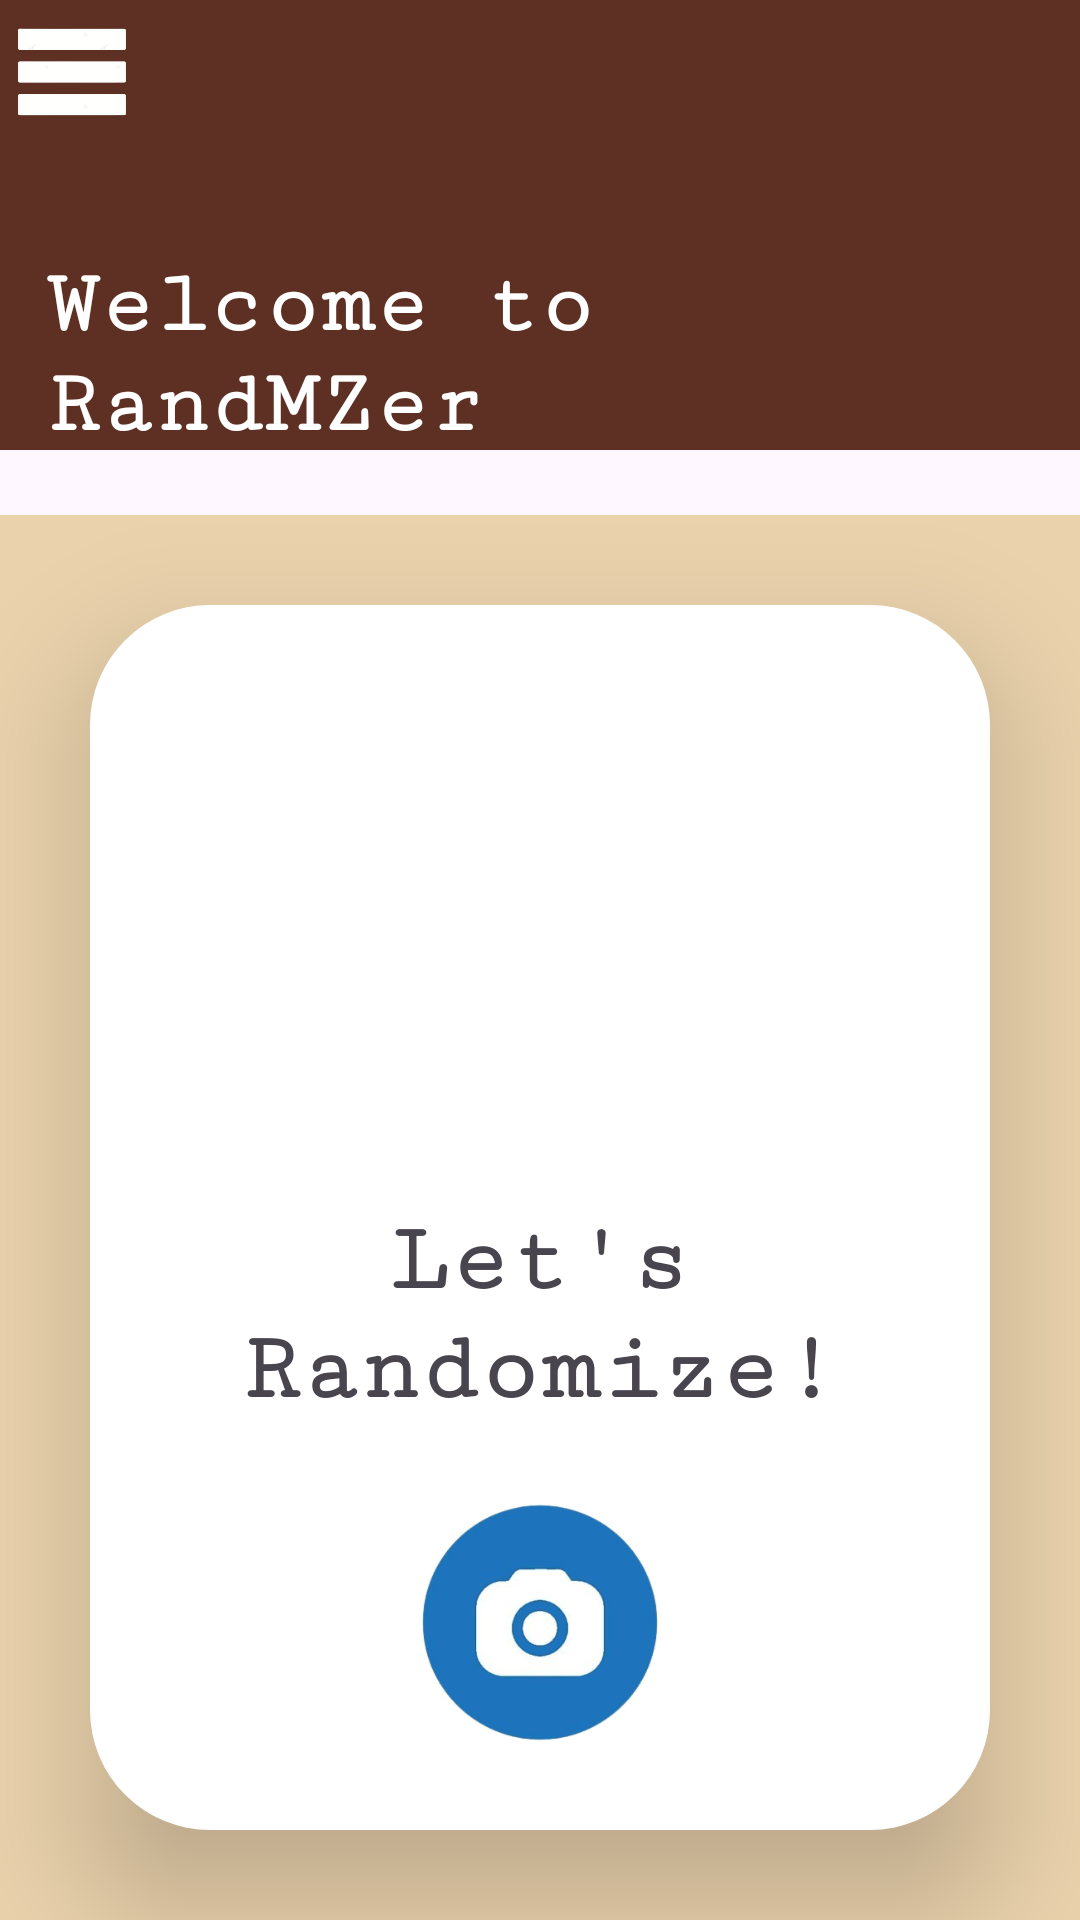

This screen was rendered from an Android layout file. Write that file and the resources it references.
<!-- AndroidManifest.xml: application theme Theme.RandMZer -->
<!-- res/layout/activity_dashboard.xml -->
<?xml version="1.0" encoding="utf-8"?>
<RelativeLayout xmlns:android="http://schemas.android.com/apk/res/android"
    xmlns:app="http://schemas.android.com/apk/res-auto"
    xmlns:tools="http://schemas.android.com/tools"
    android:id="@+id/main"
    android:layout_width="match_parent"
    android:layout_height="match_parent"
    tools:context="com.terrance.screens.dashboard.DashboardActivity">

    <RelativeLayout
        android:layout_width="wrap_content"
        android:layout_height="wrap_content"
        android:id="@+id/header">


        <View
            android:id="@+id/header_background"
            android:layout_width="match_parent"
            android:layout_height="150dp"
            android:background="#5e3023"
            app:layout_constraintBottom_toBottomOf="parent"
            app:layout_constraintEnd_toEndOf="parent"
            app:layout_constraintStart_toStartOf="parent"
            app:layout_constraintTop_toTopOf="parent" />

        <TextView
            android:layout_width="wrap_content"
            android:layout_height="wrap_content"
            android:text="Welcome to RandMZer"
            android:layout_marginTop="85dp"
            android:layout_marginLeft="15dp"
            android:textSize="30dp"
            android:layout_marginBottom="20dp"
            android:textColor="@color/white"
            android:fontFamily="serif-monospace"
            android:textStyle="bold"/>

        <ImageButton
            android:id="@+id/buttonMenu"
            android:layout_width="48dp"
            android:layout_height="48dp"
            android:src="@drawable/menu"
            android:background="@android:color/transparent"
            android:scaleType="centerInside"
            android:contentDescription="Menu" />

    </RelativeLayout>

    <RelativeLayout
        android:layout_width="match_parent"
        android:layout_height="match_parent"
        android:id="@+id/source"
        android:background="#ead2ac"
        android:layout_centerHorizontal="true"
        android:layout_centerVertical="true"
        android:layout_below="@id/header">

        <RelativeLayout
            android:layout_width="match_parent"
            android:layout_height="match_parent"
            android:background="@drawable/corners"
            android:layout_centerHorizontal="true"
            android:layout_margin="30dp"
            android:elevation="25dp">

            <TextView
                android:layout_width="wrap_content"
                android:layout_height="wrap_content"
                android:text="Let's Randomize!"
                android:textSize="33dp"
                android:layout_centerHorizontal="true"
                android:layout_marginTop="200dp"
                android:fontFamily="serif-monospace"
                android:layout_marginLeft="50dp"
                android:gravity="center"
                android:textStyle="bold"/>

            <ImageView
                android:layout_width="250dp"
                android:layout_height="200dp"
                android:layout_marginTop="270dp"
                android:src="@drawable/camera"
                android:layout_centerHorizontal="true"
                android:id="@+id/camera_button"/>

            <TextView
                android:layout_width="wrap_content"
                android:layout_height="wrap_content"
                android:text="←Scan Answer"
                android:textSize="33dp"
                android:fontFamily="serif-monospace"
                android:gravity="left"
                android:textStyle="bold"
                android:id="@+id/answerKey"
                android:layout_below="@id/camera_button"/>
        </RelativeLayout>
    </RelativeLayout>
</RelativeLayout>
<!-- resources referenced by this layout -->
<resources>
  <!-- drawable camera: png bitmap (drawable, 74988 bytes) -->
  <!-- drawable corners (drawable) -->
  <?xml version="1.0" encoding="utf-8"?>
  
  <shape xmlns:android="http://schemas.android.com/apk/res/android"
      android:shape="rectangle">
      <solid android:color="#FFFFFF"/>
      <corners android:radius="40dp"/>
  </shape>
  <!-- drawable menu: png bitmap (drawable, 36808 bytes) -->
  <style name="Theme.RandMZer" parent="Base.Theme.RandMZer" />
  <style name="Base.Theme.RandMZer" parent="Theme.Material3.DayNight.NoActionBar">
          
          
      </style>
  <!-- not gathered from this repository: default colours our renderer supplied (Android Studio template values) -->
  <color name="white">#FFFFFFFF</color>
</resources>
